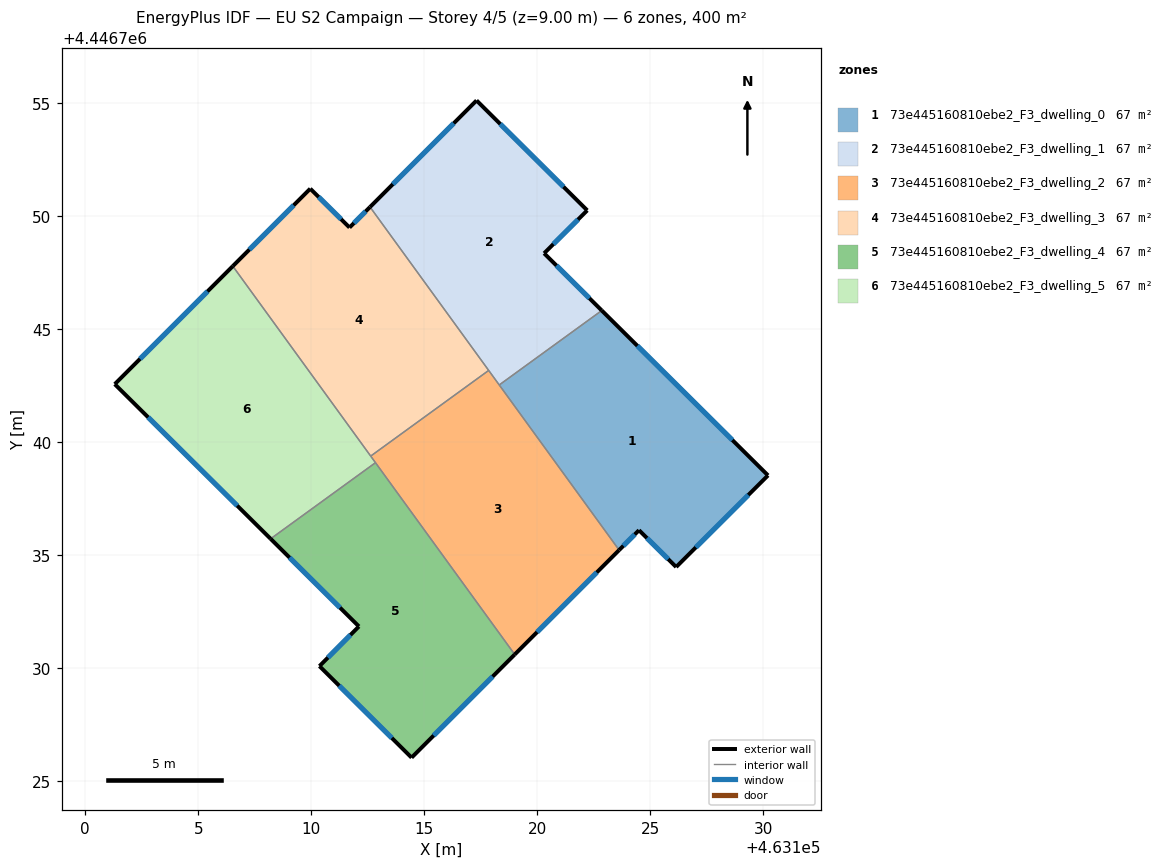
=== STOREY PLAN SPEC (per zone: floor XY polygon, exterior-wall plan segments, windows/doors) ===
zone 1: 73e445160810ebe2_F3_dwelling_0  (66.7 m²)
  floor: (463130.21, 4446738.54) (463126.15, 4446734.48) (463124.50, 4446736.11) (463123.62, 4446735.23) (463118.32, 4446742.54) (463122.86, 4446745.83)
  exterior wall: (463123.62, 4446735.23) – (463124.50, 4446736.11)  [1.2 m]
    window: (463123.81, 4446735.42) – (463124.31, 4446735.92)  [1.2 m²]
  exterior wall: (463130.21, 4446738.54) – (463122.86, 4446745.83)  [10.4 m]
    window: (463128.64, 4446740.10) – (463124.43, 4446744.27)  [10.2 m²]
  exterior wall: (463126.15, 4446734.48) – (463130.21, 4446738.54)  [5.7 m]
    window: (463127.02, 4446735.35) – (463129.34, 4446737.67)  [5.6 m²]
  exterior wall: (463124.50, 4446736.11) – (463126.15, 4446734.48)  [2.3 m]
    window: (463124.86, 4446735.76) – (463125.79, 4446734.83)  [2.3 m²]
  interior walls: 2
zone 2: 73e445160810ebe2_F3_dwelling_1  (66.7 m²)
  floor: (463122.21, 4446750.26) (463120.30, 4446748.36) (463122.86, 4446745.83) (463118.32, 4446742.54) (463112.60, 4446750.41) (463117.32, 4446755.13)
  exterior wall: (463117.32, 4446755.13) – (463112.60, 4446750.41)  [6.7 m]
    window: (463116.31, 4446754.12) – (463113.61, 4446751.42)  [6.5 m²]
  exterior wall: (463122.21, 4446750.26) – (463117.32, 4446755.13)  [6.9 m]
    window: (463121.16, 4446751.30) – (463118.36, 4446754.08)  [6.8 m²]
  exterior wall: (463120.30, 4446748.36) – (463122.21, 4446750.26)  [2.7 m]
    window: (463120.71, 4446748.77) – (463121.80, 4446749.86)  [2.6 m²]
  exterior wall: (463122.86, 4446745.83) – (463120.30, 4446748.36)  [3.6 m]
    window: (463122.31, 4446746.37) – (463120.85, 4446747.82)  [3.5 m²]
  interior walls: 3
zone 3: 73e445160810ebe2_F3_dwelling_2  (66.7 m²)
  floor: (463117.85, 4446743.18) (463123.62, 4446735.23) (463119.00, 4446730.61) (463112.63, 4446739.39)
  exterior wall: (463119.00, 4446730.61) – (463123.62, 4446735.23)  [6.5 m]
    window: (463119.99, 4446731.60) – (463122.63, 4446734.24)  [6.4 m²]
  interior walls: 5
zone 4: 73e445160810ebe2_F3_dwelling_3  (66.7 m²)
  floor: (463112.60, 4446750.41) (463117.85, 4446743.18) (463112.63, 4446739.39) (463106.53, 4446747.79) (463109.96, 4446751.22) (463111.69, 4446749.50)
  exterior wall: (463109.96, 4446751.22) – (463106.53, 4446747.79)  [4.8 m]
    window: (463109.22, 4446750.49) – (463107.26, 4446748.53)  [4.8 m²]
  exterior wall: (463111.69, 4446749.50) – (463109.96, 4446751.22)  [2.4 m]
    window: (463111.32, 4446749.87) – (463110.33, 4446750.85)  [2.4 m²]
  exterior wall: (463112.60, 4446750.41) – (463111.69, 4446749.50)  [1.3 m]
    window: (463112.41, 4446750.22) – (463111.89, 4446749.70)  [1.3 m²]
  interior walls: 3
zone 5: 73e445160810ebe2_F3_dwelling_4  (66.7 m²)
  floor: (463112.84, 4446739.10) (463119.00, 4446730.61) (463114.44, 4446726.05) (463110.36, 4446730.10) (463112.11, 4446731.85) (463108.20, 4446735.73)
  exterior wall: (463114.44, 4446726.05) – (463119.00, 4446730.61)  [6.5 m]
    window: (463115.42, 4446727.03) – (463118.03, 4446729.63)  [6.3 m²]
  exterior wall: (463110.36, 4446730.10) – (463114.44, 4446726.05)  [5.7 m]
    window: (463111.24, 4446729.23) – (463113.57, 4446726.92)  [5.6 m²]
  exterior wall: (463112.11, 4446731.85) – (463110.36, 4446730.10)  [2.5 m]
    window: (463111.74, 4446731.48) – (463110.74, 4446730.47)  [2.4 m²]
  exterior wall: (463108.20, 4446735.73) – (463112.11, 4446731.85)  [5.5 m]
    window: (463109.04, 4446734.90) – (463111.27, 4446732.68)  [5.4 m²]
  interior walls: 2
zone 6: 73e445160810ebe2_F3_dwelling_5  (66.7 m²)
  floor: (463106.53, 4446747.79) (463112.84, 4446739.10) (463108.20, 4446735.73) (463101.31, 4446742.57)
  exterior wall: (463101.31, 4446742.57) – (463108.20, 4446735.73)  [9.7 m]
    window: (463102.78, 4446741.11) – (463106.73, 4446737.20)  [9.5 m²]
  exterior wall: (463106.53, 4446747.79) – (463101.31, 4446742.57)  [7.4 m]
    window: (463105.41, 4446746.68) – (463102.42, 4446743.69)  [7.2 m²]
  interior walls: 3

=== DERIVED (storey summary) ===
Building: EU S2 Campaign
Storey: 4 of 5  (floor level z = 9.00 m)
Storey gross floor area: 400.1 m²
Zones on this storey: 6
  - 73e445160810ebe2_F3_dwelling_0: floor 66.7 m²; exterior wall 19.7 m (59.0 m²); 4 window(s) 19.3 m²; WWR 32.7%
  - 73e445160810ebe2_F3_dwelling_1: floor 66.7 m²; exterior wall 19.9 m (59.6 m²); 4 window(s) 19.5 m²; WWR 32.7%
  - 73e445160810ebe2_F3_dwelling_2: floor 66.7 m²; exterior wall 6.5 m (19.6 m²); 1 window(s) 6.4 m²; WWR 32.7%
  - 73e445160810ebe2_F3_dwelling_3: floor 66.7 m²; exterior wall 8.6 m (25.7 m²); 3 window(s) 8.4 m²; WWR 32.7%
  - 73e445160810ebe2_F3_dwelling_4: floor 66.7 m²; exterior wall 20.2 m (60.5 m²); 4 window(s) 19.8 m²; WWR 32.7%
  - 73e445160810ebe2_F3_dwelling_5: floor 66.7 m²; exterior wall 17.1 m (51.3 m²); 2 window(s) 16.8 m²; WWR 32.7%
Zone adjacency (shared interzone walls):
  - 73e445160810ebe2_F3_dwelling_0 ↔ 73e445160810ebe2_F3_dwelling_1
  - 73e445160810ebe2_F3_dwelling_0 ↔ 73e445160810ebe2_F3_dwelling_2
  - 73e445160810ebe2_F3_dwelling_1 ↔ 73e445160810ebe2_F3_dwelling_2
  - 73e445160810ebe2_F3_dwelling_1 ↔ 73e445160810ebe2_F3_dwelling_3
  - 73e445160810ebe2_F3_dwelling_2 ↔ 73e445160810ebe2_F3_dwelling_3
  - 73e445160810ebe2_F3_dwelling_2 ↔ 73e445160810ebe2_F3_dwelling_4
  - 73e445160810ebe2_F3_dwelling_2 ↔ 73e445160810ebe2_F3_dwelling_5
  - 73e445160810ebe2_F3_dwelling_3 ↔ 73e445160810ebe2_F3_dwelling_5
  - 73e445160810ebe2_F3_dwelling_4 ↔ 73e445160810ebe2_F3_dwelling_5